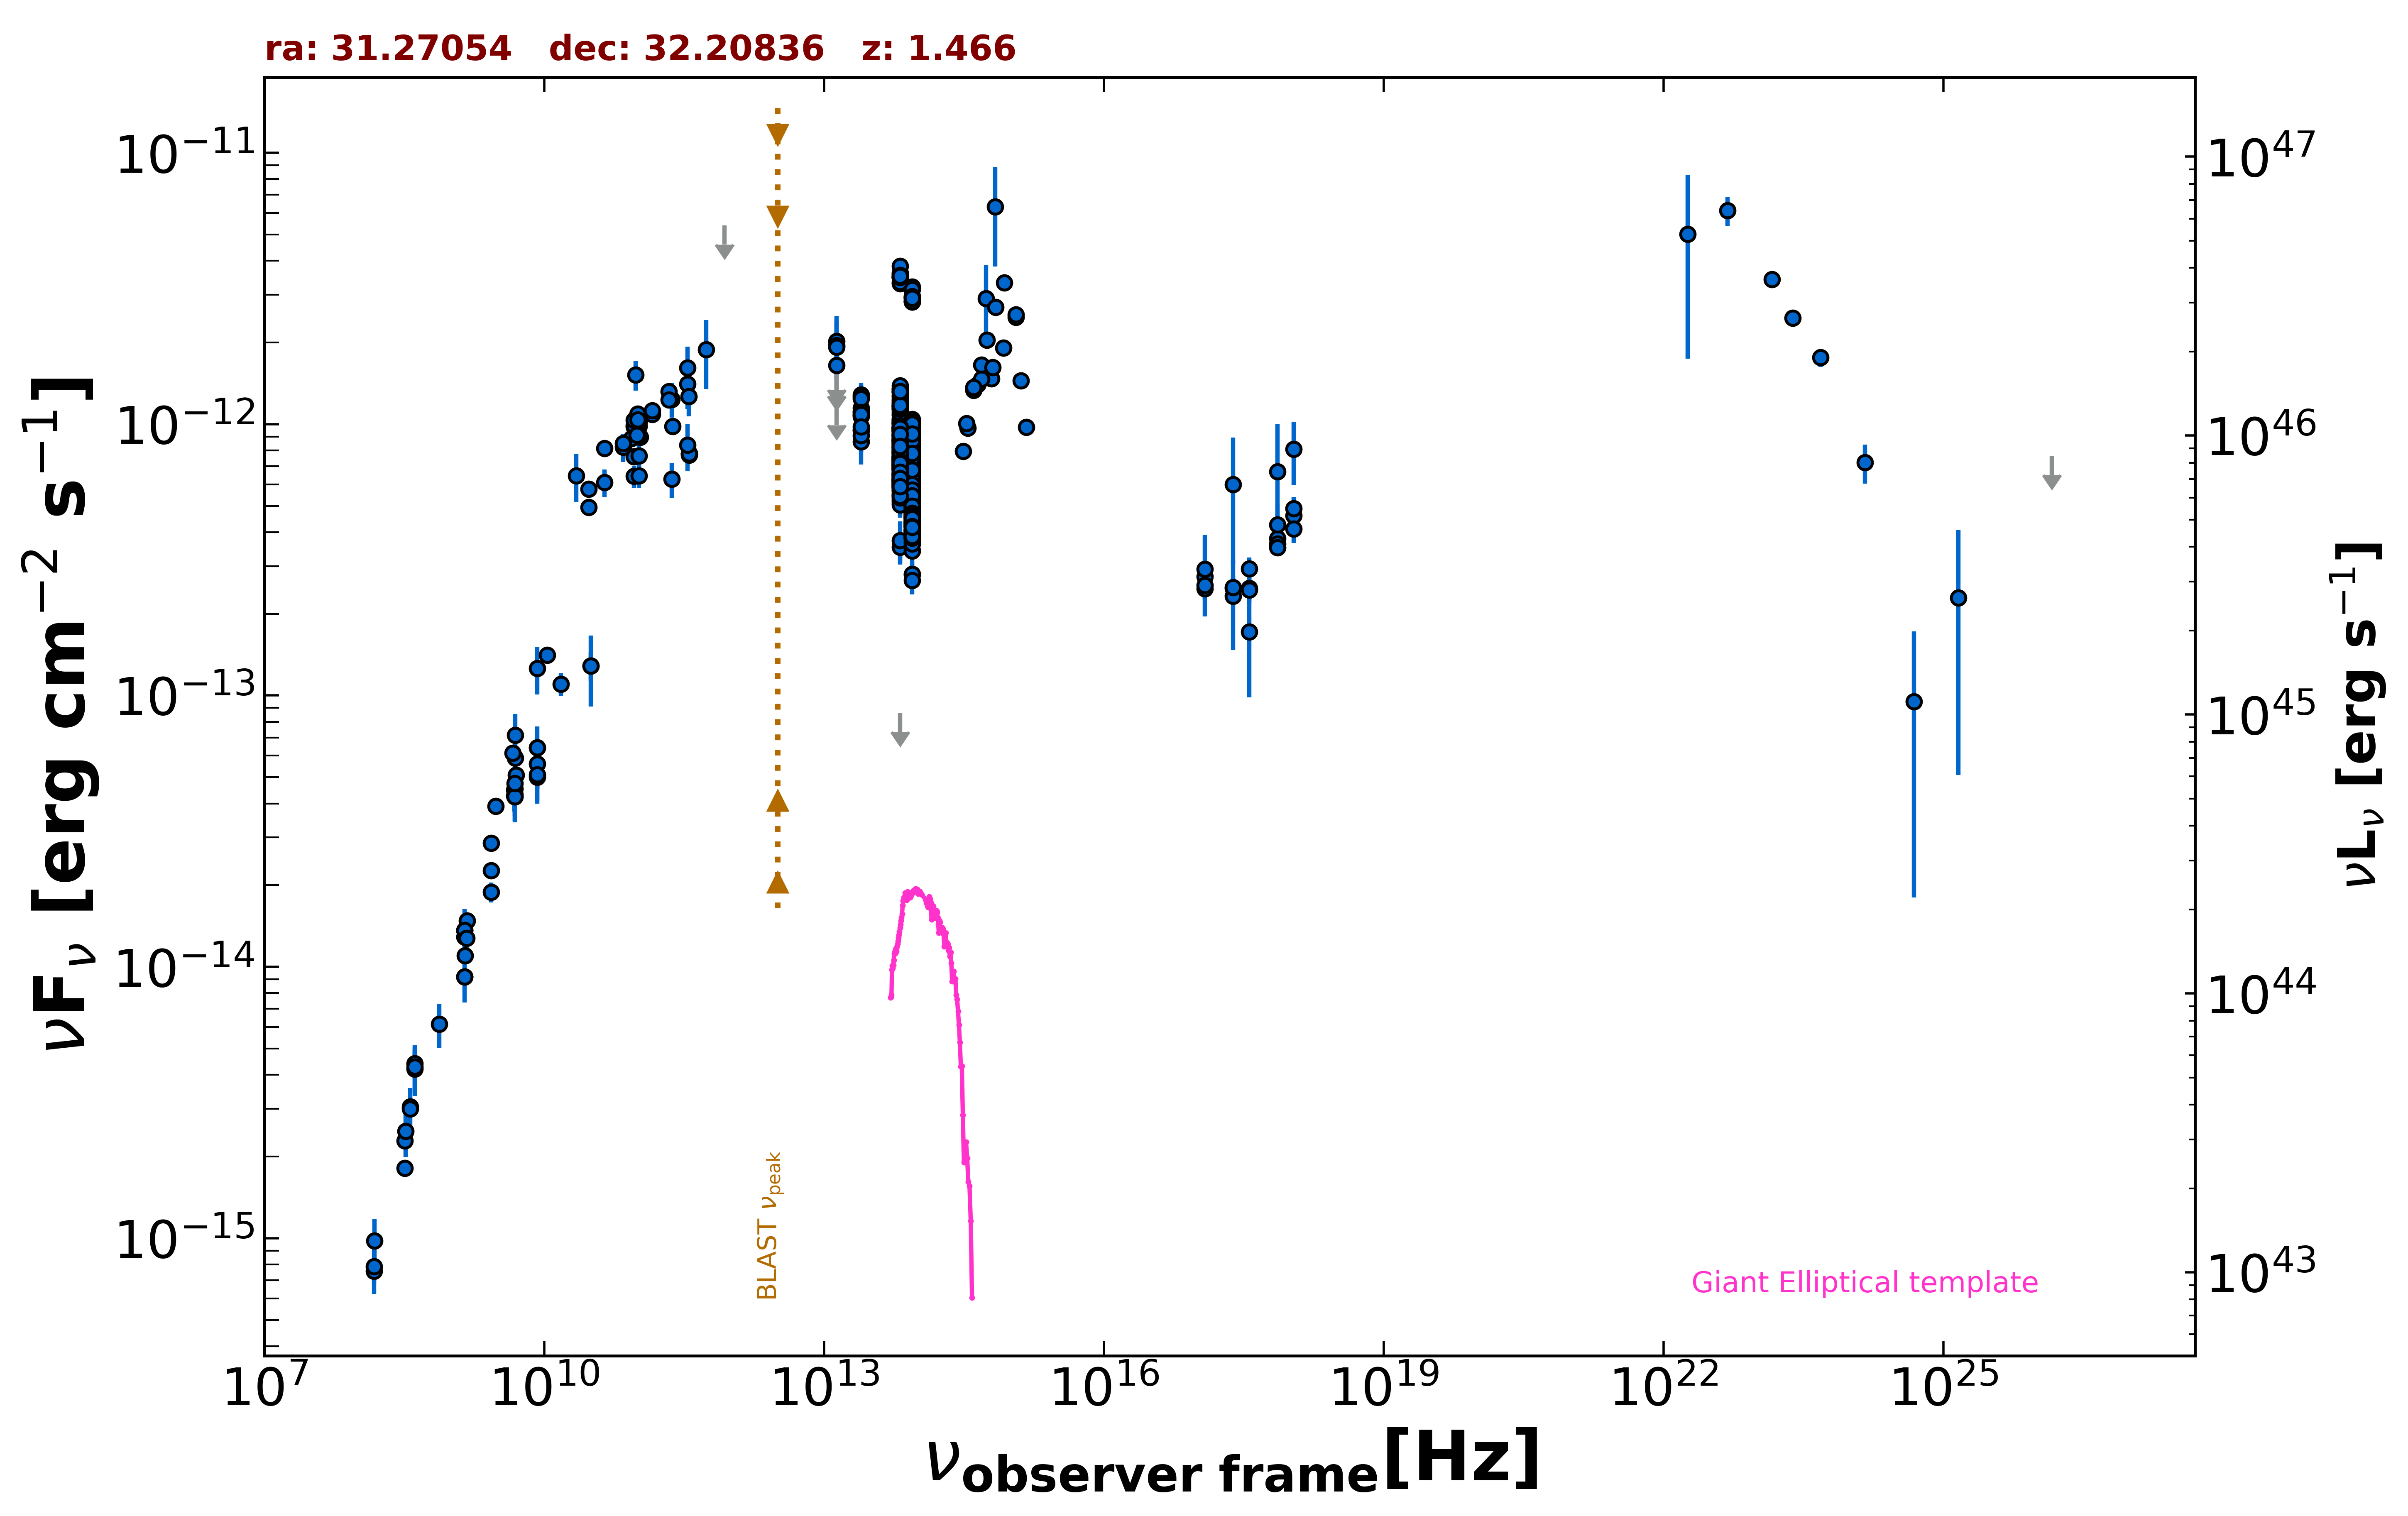

The data file committed next to this chart (first rows):
freq., flux, err_flux, MJD_start, MJD_end, flag, catalog, reference
1.400e+09, 9.198e-15, 2.760e-16, 55000, 55000, , NVSS, Condon et al. 1998  AJ  115  1693
3.000e+09, 3.906e-14, 1.200e-16, 55000, 55000, , VLASSQL, Gordon et al. 2021  ApJS  255  30
2.418e+17, 5.996e-13, 2.946e-13, 55000, 55000, , XMMSL2, Saxton et al. 2008  A&A  480  611
7.253e+17, 6.692e-13, 3.288e-13, 55000, 55000, , XMMSL2, Saxton et al. 2008  A&A  480  611
2.418e+17, 2.482e-13, 2.330e-14, 53910, 54013, , 1OUSX, Giommi et al. in preparation
1.209e+17, 2.479e-13, 2.300e-14, 53910, 54013, , 1OUSX, Giommi et al. in preparation
3.627e+17, 2.485e-13, 2.350e-14, 53910, 54013, , 1OUSX, Giommi et al. in preparation
7.253e+17, 3.795e-13, 2.150e-14, 53910, 54013, , 1OUSX, Giommi et al. in preparation
1.088e+18, 4.601e-13, 4.260e-14, 53910, 54013, , 1OUSX, Giommi et al. in preparation
7.253e+17, 3.623e-13, 2.115e-14, 55000, 55000, , 2SXPS, Evans et al. 2020  ApJS  247  54
1.209e+17, 2.740e-13, 2.885e-14, 55000, 55000, , 2SXPS, Evans et al. 2020  ApJS  247  54
3.627e+17, 2.933e-13, 2.935e-14, 55000, 55000, , 2SXPS, Evans et al. 2020  ApJS  247  54
1.088e+18, 4.894e-13, 5.040e-14, 55000, 55000, , 2SXPS, Evans et al. 2020  ApJS  247  54
1.500e+08, 7.556e-16, 7.565e-17, 55000, 55000, , TGSS150, Intema et al. 2017  A&A  598  A781
8.400e+09, 6.430e-14, 0.000e+00, 55000, 55000, , CRATES, Healey et al. 2007  ApJS  171  61
4.800e+09, 4.483e-14, 3.985e-15, 55000, 55000, , GB6, Gregory et al. 1996  ApJS  103  427
4.800e+09, 4.277e-14, 5.470e-15, 55000, 55000, , GB87, Gregory et al. 1992  VizieR  VIII/14/j20…
4.080e+08, 4.202e-15, 8.565e-16, 55000, 55000, , KUEHR, Kuehr et al. 1981  A&AS  45  367
2.700e+09, 2.268e-14, 8.100e-16, 55000, 55000, , KUEHR, Kuehr et al. 1981  A&AS  45  367
1.480e+09, 1.480e-14, 7.400e-16, 55000, 55000, , KUEHR, Kuehr et al. 1981  A&AS  45  367
1.410e+09, 1.100e-14, 1.400e-16, 55000, 55000, , KUEHR, Kuehr et al. 1981  A&AS  45  367
3.180e+08, 2.290e-15, 1.275e-16, 55000, 55000, , KUEHR, Kuehr et al. 1981  A&AS  45  367
2.700e+09, 2.862e-14, 5.400e-16, 55000, 55000, , KUEHR, Kuehr et al. 1981  A&AS  45  367
3.140e+10, 1.287e-13, 1.570e-14, 55000, 55000, , KUEHR, Kuehr et al. 1981  A&AS  45  367
3.140e+10, 1.287e-13, 3.767e-14, 55000, 55000, , KUEHR, Kuehr et al. 1981  A&AS  45  367
7.500e+08, 6.150e-15, 1.125e-15, 55000, 55000, , KUEHR, Kuehr et al. 1981  A&AS  45  367
1.070e+10, 1.412e-13, 6.400e-15, 55000, 55000, , KUEHR, Kuehr et al. 1981  A&AS  45  367
1.400e+09, 1.288e-14, 9.800e-16, 55000, 55000, , KUEHR, Kuehr et al. 1981  A&AS  45  367
4.900e+09, 5.880e-14, 2.940e-15, 55000, 55000, , KUEHR, Kuehr et al. 1981  A&AS  45  367
3.180e+08, 1.813e-15, 9.550e-17, 55000, 55000, , KUEHR, Kuehr et al. 1981  A&AS  45  367
1.506e+10, 1.100e-13, 1.054e-14, 55000, 55000, , KUEHR, Kuehr et al. 1981  A&AS  45  367
2.695e+09, 1.886e-14, 1.615e-15, 55000, 55000, , KUEHR, Kuehr et al. 1981  A&AS  45  367
5.000e+09, 5.100e-14, 1.500e-15, 55000, 55000, , KUEHR, Kuehr et al. 1981  A&AS  45  367
4.080e+08, 4.406e-15, 5.305e-16, 55000, 55000, , KUEHR, Kuehr et al. 1981  A&AS  45  367
4.585e+09, 6.144e-14, 3.210e-15, 55000, 55000, , KUEHR, Kuehr et al. 1981  A&AS  45  367
4.850e+09, 4.239e-14, 0.000e+00, 55000, 55000, , NORTH20, White and Becker  1992  ApJS  79  331
1.400e+09, 1.364e-14, 0.000e+00, 55000, 55000, , NORTH20, White and Becker  1992  ApJS  79  331
3.650e+08, 3.051e-15, 0.000e+00, 55000, 55000, , NORTH20, White and Becker  1992  ApJS  79  331
9.146e+10, 7.591e-13, 4.570e-14, 56657, 56657, , ALMA, Bonato et al. 2019  MNRAS  485  1188
1.035e+11, 7.658e-13, 7.245e-14, 56657, 56657, , ALMA, Bonato et al. 2019  MNRAS  485  1188
9.506e+10, 1.521e-12, 1.900e-13, 57030, 57030, , ALMA, Bonato et al. 2019  MNRAS  485  1188
3.435e+11, 1.614e-12, 3.145e-13, 57373, 57373, , ALMA, Bonato et al. 2019  MNRAS  485  1188
9.150e+10, 9.791e-13, 9.295e-14, 57373, 57373, , ALMA, Bonato et al. 2019  MNRAS  485  1188
1.035e+11, 9.832e-13, 9.355e-14, 57373, 57373, , ALMA, Bonato et al. 2019  MNRAS  485  1188
3.435e+11, 1.408e-12, 2.745e-13, 57375, 57375, , ALMA, Bonato et al. 2019  MNRAS  485  1188
1.035e+11, 1.014e-12, 9.655e-14, 57375, 57375, , ALMA, Bonato et al. 2019  MNRAS  485  1188
9.150e+10, 9.882e-13, 9.385e-14, 57375, 57375, , ALMA, Bonato et al. 2019  MNRAS  485  1188
1.035e+11, 1.066e-12, 1.012e-13, 57379, 57379, , ALMA, Bonato et al. 2019  MNRAS  485  1188
9.150e+10, 1.034e-12, 9.815e-14, 57379, 57379, , ALMA, Bonato et al. 2019  MNRAS  485  1188
2.330e+11, 1.235e-12, 1.790e-13, 57379, 57379, , ALMA, Bonato et al. 2019  MNRAS  485  1188
3.592e+11, 7.705e-13, 3.840e-14, 57615, 57615, , ALMA, Bonato et al. 2019  MNRAS  485  1188
3.592e+11, 7.809e-13, 3.915e-14, 57618, 57618, , ALMA, Bonato et al. 2019  MNRAS  485  1188
3.592e+11, 7.787e-13, 3.875e-14, 57626, 57626, , ALMA, Bonato et al. 2019  MNRAS  485  1188
3.435e+11, 8.381e-13, 1.649e-13, 57648, 57648, , ALMA, Bonato et al. 2019  MNRAS  485  1188
9.150e+10, 6.423e-13, 6.130e-14, 57648, 57648, , ALMA, Bonato et al. 2019  MNRAS  485  1188
1.035e+11, 6.448e-13, 6.110e-14, 57648, 57648, , ALMA, Bonato et al. 2019  MNRAS  485  1188
2.330e+11, 6.268e-13, 9.085e-14, 57650, 57650, , ALMA, Bonato et al. 2019  MNRAS  485  1188
1.073e+11, 8.972e-13, 4.480e-14, 57876, 57876, , ALMA, Bonato et al. 2019  MNRAS  485  1188
1.000e+11, 9.183e-13, 4.590e-14, 57878, 57878, , ALMA, Bonato et al. 2019  MNRAS  485  1188
1.000e+11, 9.031e-13, 4.520e-14, 57942, 57942, , ALMA, Bonato et al. 2019  MNRAS  485  1188
... 605 more rows
